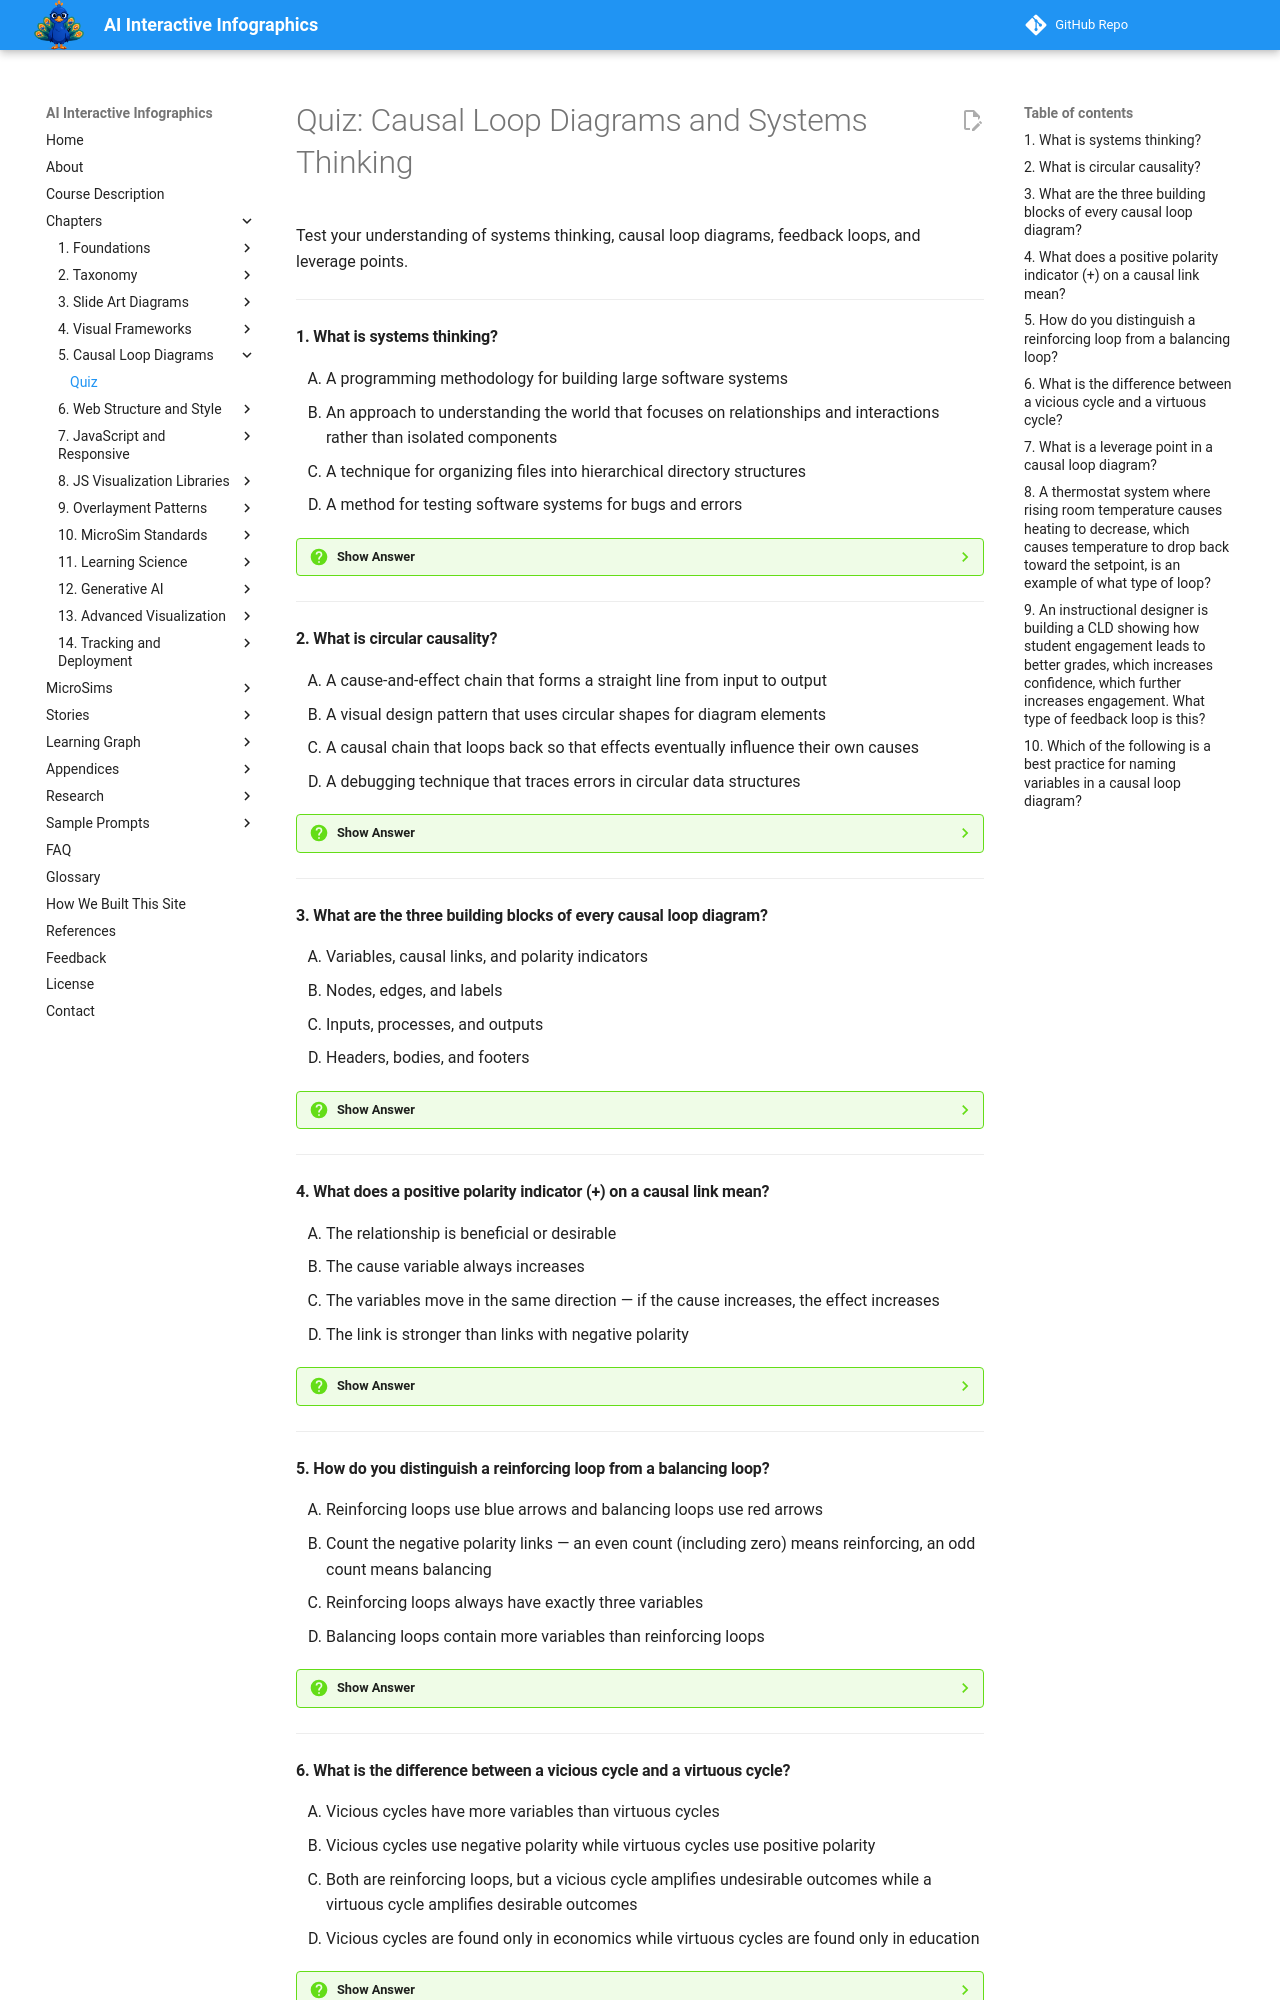

repository: dmccreary/infographics · page: chapters/05-causal-loop-diagrams-and-systems-thinking/quiz/index.html · generator: mkdocs

# Quiz: Causal Loop Diagrams and Systems Thinking

Test your understanding of systems thinking, causal loop diagrams, feedback loops, and leverage points.

---

#### 1. What is systems thinking?

<div class="upper-alpha" markdown>
1. A programming methodology for building large software systems
2. An approach to understanding the world that focuses on relationships and interactions rather than isolated components
3. A technique for organizing files into hierarchical directory structures
4. A method for testing software systems for bugs and errors
</div>

??? question "Show Answer"
    The correct answer is **B**. Systems thinking focuses on relationships and interactions rather than isolated components. Instead of asking "What caused this?", a systems thinker asks "What patterns of interaction produced this behavior over time?" This perspective is essential for understanding phenomena driven by feedback among interconnected parts.

    **Concept Tested:** Systems Thinking

---

#### 2. What is circular causality?

<div class="upper-alpha" markdown>
1. A cause-and-effect chain that forms a straight line from input to output
2. A visual design pattern that uses circular shapes for diagram elements
3. A causal chain that loops back so that effects eventually influence their own causes
4. A debugging technique that traces errors in circular data structures
</div>

??? question "Show Answer"
    The correct answer is **C**. Circular causality is the defining feature of causal loop diagrams. In a linear causal chain, cause A leads to effect B and the story ends. In circular causality, the chain eventually loops back — C influences A, creating a closed cycle of mutual influence. This is found everywhere: in ecology, economics, and education.

    **Concept Tested:** Circular Causality

---

#### 3. What are the three building blocks of every causal loop diagram?

<div class="upper-alpha" markdown>
1. Variables, causal links, and polarity indicators
2. Nodes, edges, and labels
3. Inputs, processes, and outputs
4. Headers, bodies, and footers
</div>

??? question "Show Answer"
    The correct answer is **A**. Every causal loop diagram is built from variables (quantities that can increase or decrease), causal links (directed arrows showing that a change in one variable causes a change in another), and polarity indicators (+ or − symbols specifying whether variables move in the same or opposite directions).

    **Concept Tested:** Variable, Causal Link, Polarity Indicator

---

#### 4. What does a positive polarity indicator (+) on a causal link mean?

<div class="upper-alpha" markdown>
1. The relationship is beneficial or desirable
2. The cause variable always increases
3. The variables move in the same direction — if the cause increases, the effect increases
4. The link is stronger than links with negative polarity
</div>

??? question "Show Answer"
    The correct answer is **C**. Positive polarity (+) means the variables move in the same direction. If the cause increases, the effect increases; if the cause decreases, the effect decreases. Importantly, "positive" has nothing to do with "good" — a positive link from Pollution to Health Problems means both increase together, which is clearly not a good outcome.

    **Concept Tested:** Positive Polarity

---

#### 5. How do you distinguish a reinforcing loop from a balancing loop?

<div class="upper-alpha" markdown>
1. Reinforcing loops use blue arrows and balancing loops use red arrows
2. Count the negative polarity links — an even count (including zero) means reinforcing, an odd count means balancing
3. Reinforcing loops always have exactly three variables
4. Balancing loops contain more variables than reinforcing loops
</div>

??? question "Show Answer"
    The correct answer is **B**. To identify the loop type, count the number of negative (−) polarity links in the loop. If the count is even (including zero), the loop is reinforcing — it amplifies change. If the count is odd, the loop is balancing — it resists change and drives the system toward equilibrium.

    **Concept Tested:** Reinforcing Loop, Balancing Loop

---
